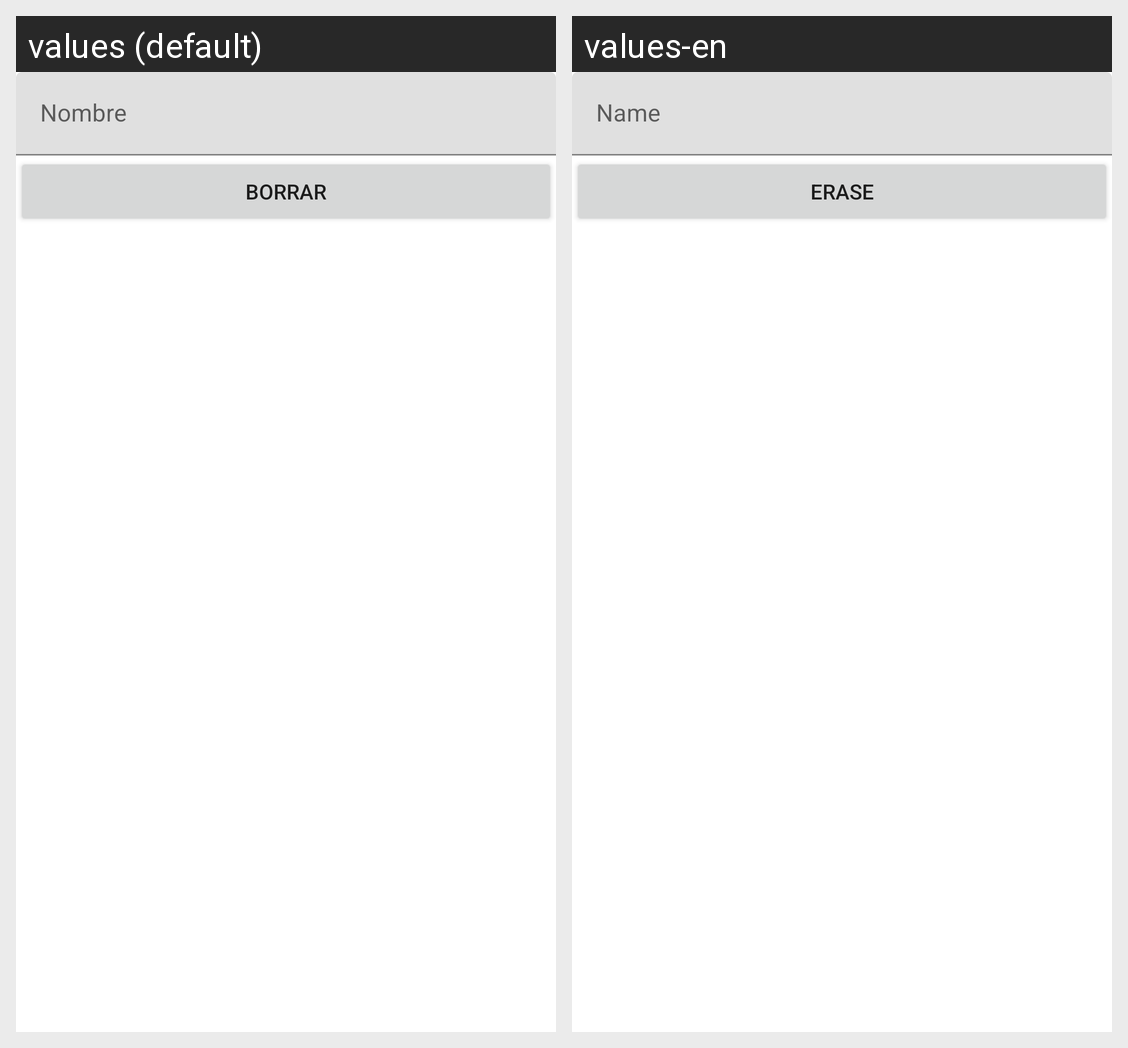

The same Android screen rendered under two of its app's locales, left to right. List the strings drawn on it with the default value and each locale's translation.
Android screen res/layout/fragment_borrar.xml rendered under 2 locales, left to right: values (default), values-en. Device: Nexus 5 (rendered at 1080×1920; each locale shown at half size, 540×960, under a caption strip naming it); theme AppTheme.
Strings drawn on this screen, with the default value and each locale's value (text and hints the layout hard-codes, and strings that could not be matched under every locale, appear in the picture but are not listed):

digite_nombre
  values: Nombre
  values-en: Name

Borrar
  values: borrar
  values-en: Erase
